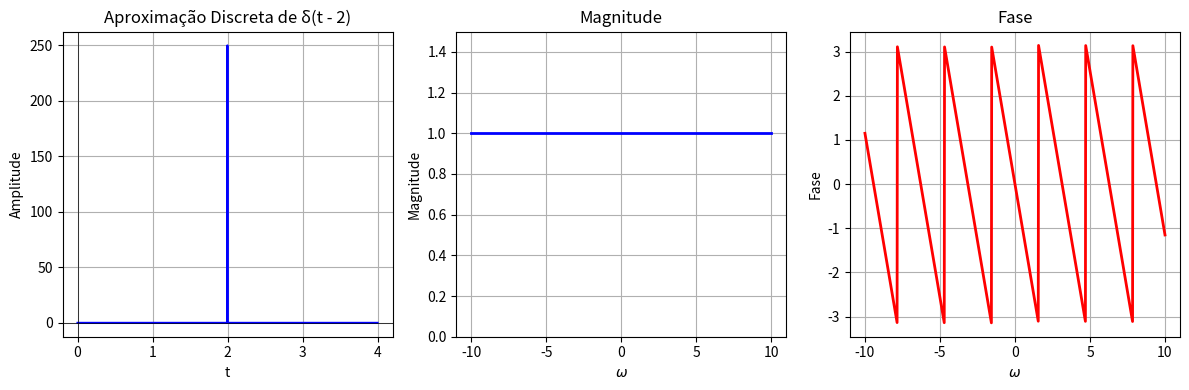

This chart was generated by the following Python code:
import numpy as np
import matplotlib.pyplot as plt

t = np.linspace(0, 4, 1000)

delta = np.zeros_like(t)

index_2 = np.argmin(np.abs(t - 2))

delta[index_2] = 1 / (t[1] - t[0])  # Área ≈ 1

plt.figure(figsize=(12, 4))

plt.subplot(1, 3, 1)
plt.plot(t, delta, label=r'$\delta(t - 2)$', color='blue')
plt.title("Aproximação Discreta de δ(t - 2)")
plt.xlabel("t")
plt.ylabel("Amplitude")
plt.grid(True)
plt.axhline(0, color='black', linewidth=0.5)
plt.axvline(0, color='black', linewidth=0.5)

omega = np.linspace(-10, 10, 1000)

F_omega = np.exp(-1j * 2 * omega)

magnitude = np.abs(F_omega)
phase = np.angle(F_omega)


plt.subplot(1, 3, 2)
plt.plot(omega, magnitude, 'b', linewidth=2)
plt.title(r'Magnitude')
plt.xlabel(r'$\omega$')
plt.ylabel('Magnitude')
plt.ylim(0, 1.5)
plt.grid(True)

plt.subplot(1, 3, 3)
plt.plot(omega, phase, 'r', linewidth=2)
plt.title(r'Fase')
plt.xlabel(r'$\omega$ ')
plt.ylabel('Fase')
plt.grid(True)

plt.tight_layout()
plt.show()